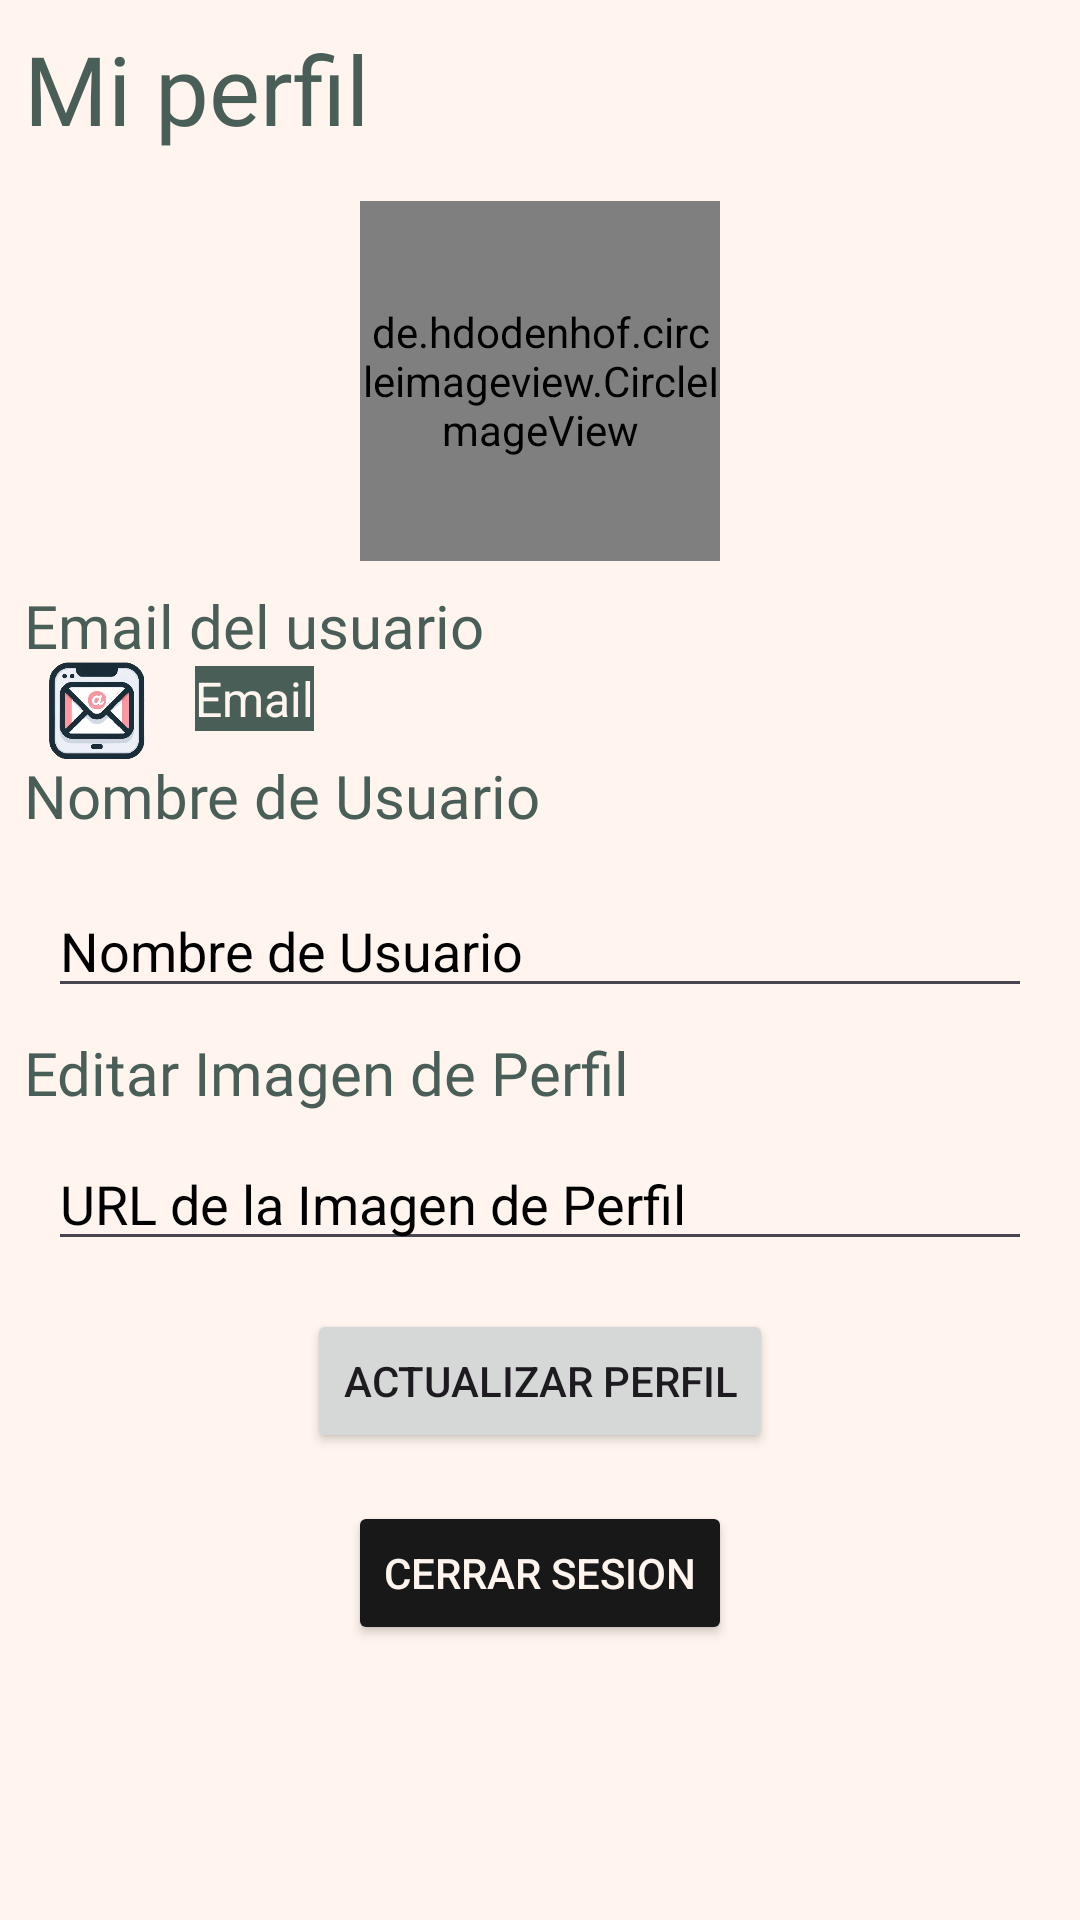

Here is an Android app screen rendered from its layout file. Give the layout XML and the strings, colors and styles it references.
<!-- AndroidManifest.xml: application theme Theme.ProyectoKotlin -->
<!-- res/layout/fragment_perfil.xml -->
<?xml version="1.0" encoding="utf-8"?>
<RelativeLayout xmlns:android="http://schemas.android.com/apk/res/android"
    xmlns:app="http://schemas.android.com/apk/res-auto"
    xmlns:tools="http://schemas.android.com/tools"
    android:layout_width="match_parent"
    android:layout_height="match_parent"
    tools:context=".ui.fragments.PerfilFragment">

    <TextView
        android:id="@+id/titulo"
        style="@style/fuente"
        android:layout_width="wrap_content"
        android:layout_height="wrap_content"
        android:layout_alignParentStart="true"
        android:layout_alignParentTop="true"
        android:layout_marginStart="8dp"
        android:layout_marginTop="8dp"
        android:text="Mi perfil"
        android:textColor="@color/colorOnPrimary"
        android:textSize="32sp" />

    <de.hdodenhof.circleimageview.CircleImageView
        android:id="@+id/imageUserProfile"
        android:layout_width="120dp"
        android:layout_height="120dp"
        android:layout_below="@id/titulo"
        android:layout_centerHorizontal="true"
        android:scaleType="centerCrop"
        android:layout_marginTop="16dp"
        android:src="@mipmap/ic_launcher" />

    <TextView
        android:id="@+id/Email"
        style="@style/fuente"
        android:layout_width="wrap_content"
        android:layout_height="wrap_content"
        android:layout_below="@id/imageUserProfile"
        android:layout_marginStart="8dp"
        android:layout_marginTop="8dp"
        android:text="Email del usuario"
        android:textColor="@color/colorOnPrimary"
        android:textSize="20sp"

        />

    <TextView
        android:id="@+id/textUserEmail"
        android:layout_width="wrap_content"
        android:layout_height="wrap_content"
        android:layout_below="@id/Email"
        android:layout_toEndOf="@id/iconoEmail"
        android:autoLink="email"
        android:clickable="true"
        android:drawablePadding="8dp"
        android:focusable="true"
        android:text="Email"
        android:background="@color/colorOnPrimary"
        android:textAppearance="@style/TextAppearance.AppCompat.Medium"
        android:textColor="@color/colorPrimary"
        android:textSize="16sp" />

    <ImageView
        android:id="@+id/iconoEmail"
        android:layout_width="65dp"
        android:layout_height="65dp"
        android:layout_below="@id/Email"
        android:layout_marginTop="-18dp"
        android:src="@drawable/email" />

    <TextView
        android:id="@+id/username"
        style="@style/fuente"
        android:layout_width="wrap_content"
        android:layout_height="wrap_content"
        android:layout_below="@id/textUserEmail"
        android:layout_marginStart="8dp"
        android:layout_marginTop="8dp"
        android:text="Nombre de Usuario"
        android:textColor="@color/colorOnPrimary"
        android:textSize="20sp" />

    <EditText
        android:id="@+id/editUserName"
        android:layout_width="match_parent"
        android:layout_height="wrap_content"
        android:layout_below="@id/username"
        android:layout_marginStart="16dp"
        android:layout_marginTop="16dp"
        android:layout_marginEnd="16dp"
        android:hint="Nombre de Usuario"
        android:textColor="@color/colorOnPrimary"
        android:textColorHint="@color/black" />

    <TextView
        android:id="@+id/editarImagen"
        style="@style/fuente"
        android:layout_width="wrap_content"
        android:layout_height="wrap_content"
        android:layout_below="@id/editUserName"
        android:layout_marginStart="8dp"
        android:layout_marginTop="8dp"
        android:text="Editar Imagen de Perfil"
        android:textColor="@color/colorOnPrimary"
        android:textSize="20sp" />

    <EditText
        android:id="@+id/editUserImageUrl"
        android:layout_width="match_parent"
        android:layout_height="wrap_content"
        android:layout_below="@id/editarImagen"
        android:layout_marginStart="16dp"
        android:layout_marginTop="8dp"
        android:layout_marginEnd="16dp"
        android:hint="URL de la Imagen de Perfil"
        android:textColor="@color/colorOnPrimary"
        android:textColorHint="@color/black" />

    <Button
        android:id="@+id/btnUpdateProfile"
        android:layout_width="wrap_content"
        android:layout_height="wrap_content"
        android:layout_below="@id/editUserImageUrl"
        android:layout_centerHorizontal="true"
        android:layout_marginTop="16dp"
        android:text="Actualizar Perfil" />

    <Button
        android:id="@+id/btnSignOut"
        android:layout_width="wrap_content"
        android:layout_height="wrap_content"
        android:layout_below="@id/btnUpdateProfile"
        android:layout_centerHorizontal="true"
        android:layout_marginTop="16dp"
        android:backgroundTint="@color/inicioSesion"
        android:text="@string/sign_out"
        android:textColor="@color/colorPrimary" />

</RelativeLayout>
<!-- resources referenced by this layout -->
<resources>
  <color name="black">#FF000000</color>
  <color name="colorOnPrimary">#495E57</color>
  <color name="colorPrimary">#FFF5EE</color>
  <color name="inicioSesion">#181818</color>
  <!-- drawable email: png bitmap (drawable, 88067 bytes) -->
  <string name="sign_out">Cerrar sesion</string>
  <style name="fuente">
          <item name="android:fontFamily">@font/mogra_font</item>
          <item name="android:textSize">20sp</item>
          <item name="android:textColor">#FFFFFF</item>
          <item name="android:lineHeight">24sp</item>
      </style>
  <style name="Theme.ProyectoKotlin" parent="Base.Theme.ProyectoKotlin" />
  <style name="Base.Theme.ProyectoKotlin" parent="Theme.Material3.DayNight.NoActionBar">
          <item name="colorPrimary">@color/colorPrimary</item>
          <item name="colorPrimaryVariant">@color/colorPrimaryVariant</item>
          <item name="colorOnPrimary">@color/colorOnPrimary</item>
          <item name="android:colorBackground">@color/colorPrimary</item>
          <item name="colorOnBackground">@color/colorOnPrimary</item>
      </style>
  <color name="colorPrimaryVariant">#F4CE14</color>
</resources>
